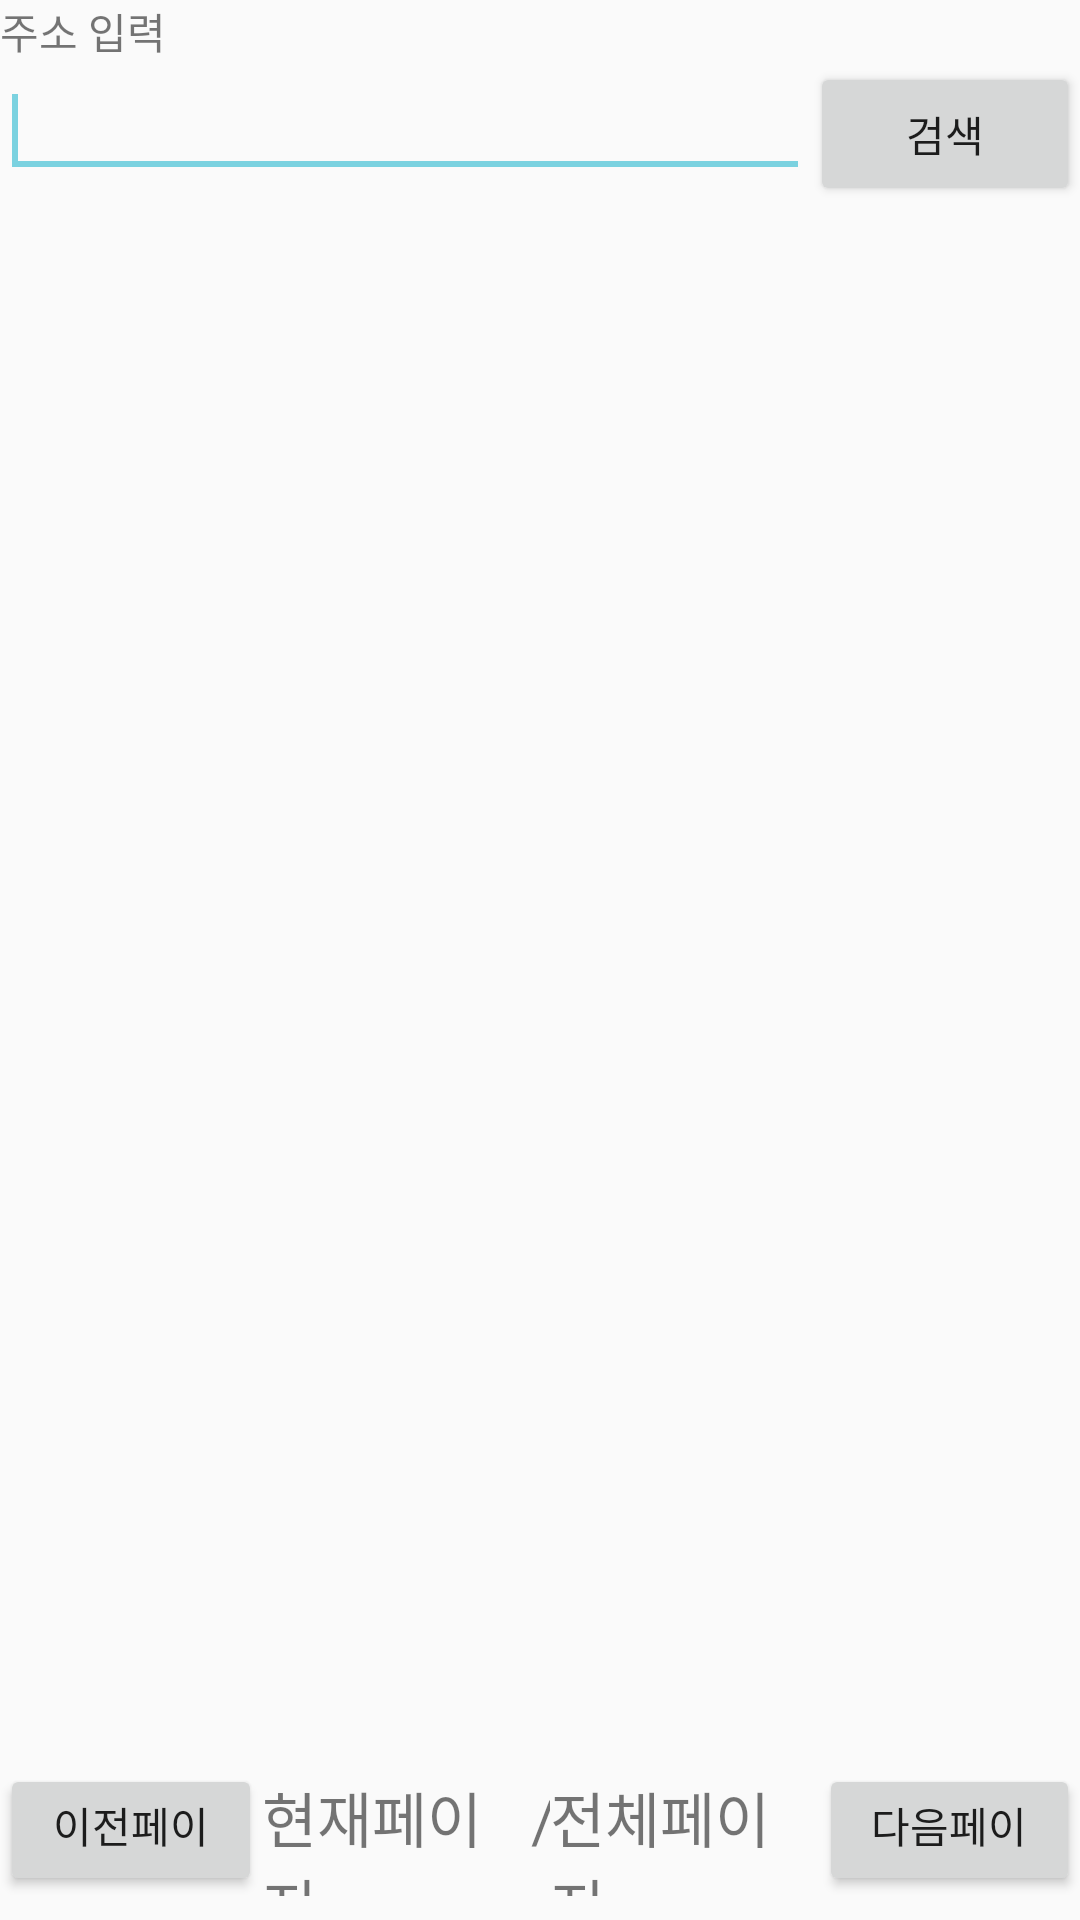

Layout XML and referenced resources for this Android screen:
<!-- AndroidManifest.xml: application theme AppTheme -->
<!-- res/layout/activity_search.xml -->
<?xml version="1.0" encoding="utf-8"?>
<LinearLayout xmlns:android="http://schemas.android.com/apk/res/android"
    xmlns:app="http://schemas.android.com/apk/res-auto"
    xmlns:tools="http://schemas.android.com/tools"
    android:layout_width="match_parent"
    android:layout_height="match_parent"
    android:orientation="vertical"
    tools:context="com.example.pknu.asuhwasher.SearchActivity"
    android:weightSum="1">

    <TextView
        android:id="@+id/textPost"
        android:layout_width="wrap_content"
        android:layout_height="wrap_content"
        android:text="주소 입력"
        app:layout_constraintBottom_toBottomOf="parent"
        app:layout_constraintLeft_toLeftOf="parent"
        app:layout_constraintRight_toRightOf="parent"
        app:layout_constraintTop_toTopOf="parent" />
    <LinearLayout
        android:layout_width="match_parent"
        android:layout_height="wrap_content">
        <EditText
            android:id="@+id/addressEdit"
            android:layout_width="0dp"
            android:layout_height="wrap_content"
            android:layout_weight="3"
            android:ems="10">
        <requestFocus />
        </EditText>

        <Button
            android:id="@+id/searchBtn"
            android:layout_width="0dp"
            android:layout_height="wrap_content"
            android:layout_weight="1"
            android:text="검색" />
    </LinearLayout>

    <ListView
        android:id="@+id/addressList"
        android:layout_width="match_parent"
        android:layout_height="368dp"
        android:transitionGroup="false"
        android:layout_weight="0.95"></ListView>

    <LinearLayout
        android:layout_width="match_parent"
        android:layout_height="44dp"
        android:orientation="horizontal">

        <Button
            android:id="@+id/preBtn"
            android:layout_width="wrap_content"
            android:layout_height="wrap_content"
            android:layout_weight="1"
            android:text="이전페이지" />

        <TextView
            android:id="@+id/currentTxt"
            android:layout_width="wrap_content"
            android:layout_height="wrap_content"
            android:layout_weight="1"
            android:text="현재페이지"
            android:textSize="20sp" />

        <TextView
            android:id="@+id/textView3"
            android:layout_width="wrap_content"
            android:layout_height="wrap_content"
            android:layout_weight="1"
            android:text="/"
            android:textSize="20sp" />

        <TextView
            android:id="@+id/totalTxt"
            android:layout_width="wrap_content"
            android:layout_height="wrap_content"
            android:layout_weight="1"
            android:text="전체페이지"
            android:textSize="20sp" />

        <Button
            android:id="@+id/nextBtn"
            android:layout_width="wrap_content"
            android:layout_height="wrap_content"
            android:layout_weight="1"
            android:text="다음페이지" />

    </LinearLayout>
</LinearLayout>
<!-- resources referenced by this layout -->
<resources>
  <style name="AppTheme" parent="Theme.AppCompat.Light.DarkActionBar">
          
          <item name="colorPrimary">@color/colorPrimary</item>
          <item name="colorPrimaryDark">@color/colorPrimaryDark</item>
          <item name="colorAccent">@color/colorMain</item>
      </style>
  <color name="colorPrimary">#3F51B5</color>
  <color name="colorPrimaryDark">#303F9F</color>
  <color name="colorMain">#7bd2e0</color>
</resources>
